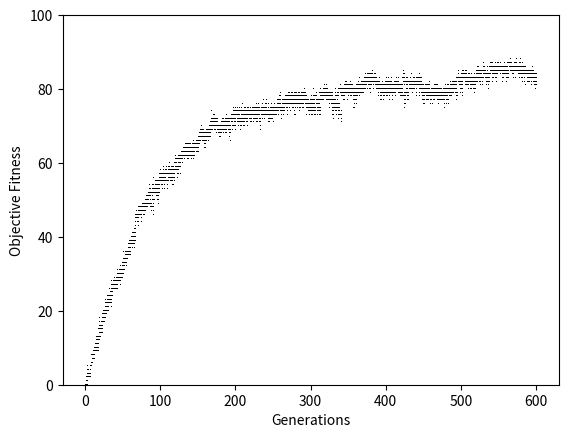

Here is the Python script that generated this plot:
import random as rnd

def objscore(a):
    #a is an array of scalars represented by binary strings
    score = 0
    for scalar in a:
        count = 0
        for bit in scalar:
            if bit=='1':
                count = count + 1
        score = score + count
    return score

def objScorePop(pop):
    return [objscore(a) for a in pop]

def subjscores(pop,opppop,samplesize):
    scores = []
    mutations = []
    for p in pop:
        tempscore = score2(p,samplepop(opppop,samplesize))
        scores.append(tempscore[0])
        mutations.append(tempscore[1])
    return scores,mutations

def score(individual,opponents):
    score = 0
    for opp in opponents:
        if objscore(individual) > objscore(opp):
            score += 1
    return score

def score2(individual,opponents):
    score=0
    difference=0
    mutationpoints = []
    for opp in opponents:
        curx=0
        for x in range(len(individual)):
            curdif = abs(objscore(individual[x])-objscore(opp[x]))
            if curdif > difference:
                difference=curdif
                curx=x
        mutationpoints.append(curx)
        if objscore(individual[curx]) > objscore(opp[curx]):
            score +=1
    return score,mutationpoints

def score3(individual,opponents):
    score=0
    for opp in opponents:
        if abs(individual[0]-opp[0])<abs(individual[1]-opp[1]):
            if objscore([individual[0]]) > objscore([opp[0]]):
                score +=1
        else:
            if objscore([individual[1]]) > objscore([opp[1]]):
                score +=1
    return score

def genIndividual(length,numOfVecs):
    return [length*'0' for x in range(numOfVecs)]

def genPop(count,length,numOfVecs):
    pop = [genIndividual(length,numOfVecs) for x in range(count)]
    return pop

def mutateIndividual(ind,rate,mutation):
    newInd = []
    for dimension in range(len(ind)):
        newDim = ""
        for char in ind[dimension]:
            if dimension in mutation:
                if rnd.random() <= rate:
                    if char=='1':
                        newDim = newDim+"0"
                    else:
                        newDim +="1"
                else:
                    newDim = newDim + char
            else:
                newDim = newDim+char
        newInd.append(newDim)
    return newInd

def mutatePop(pop,rate,mutations):
    newPop = [mutateIndividual(pop[i],rate,mutations[i]) for i in range(len(pop))]
    return newPop

def propselection(pop,opponents,size):
    totalscore = 0
    scores = []
    mutations = []
    for p in pop:
        tempscore = score2(p,samplepop(opponents,size))
        mutations.append(tempscore[1])
        scores.append(tempscore[0])
        totalscore += tempscore[0]
    if totalscore==0:
        return pop,scores,mutations
    else:
        randnum = rnd.random()*totalscore
        current=0
        newpop=[]
        for x in range(len(pop)):
            found=False
            for p in range(len(pop)):
                current+=scores[p]
                if current>randnum:
                    if found==False:
                        newpop.append(pop[p])
                        found=True   
            if found==False:
                newpop.append(pop[x])
        return newpop,scores,mutations

def samplepop(pop,size):
    sample = []
    newpop = pop.copy()
    for x in range(size):
        individual=rnd.choice(newpop)
        newpop.remove(individual)
        sample.append(individual)
    return sample
	
import pandas as pd

popsize = 25
indLength = 100
mutationRate = 0.005
dimensions = 1
samplesize = 15
generations = 600

pop1 = genPop(popsize,indLength,dimensions)
pop2 = genPop(popsize,indLength,dimensions)
objscores1 = objScorePop(pop1)
objscores2 = objScorePop(pop2)
subjscore1 = []
subjscore2 = []

for x in range(generations):
    #form new pop from existing using fitness proportianate selection
        #pick an individual popsize times, individuals chance of being picked is-
        #subjective fitness of individual/total subj fitness of population
    pop1tup = propselection(pop1,pop2,samplesize)
    pop2tup = propselection(pop2,pop1,samplesize)
    #evolve the population
    pop1 = mutatePop(pop1tup[0],mutationRate,pop1tup[2])
    pop2 = mutatePop(pop2tup[0],mutationRate,pop2tup[2])
    
    #add individuals objective score to a dataframe under the current generation
    objscores1.extend(objScorePop(pop1))
    subjscore1.append(sum(pop1tup[1]))
    objscores2.extend(objScorePop(pop2))
    subjscore2.append(sum(pop2tup[1]))
    #repeat
	
df1 = pd.DataFrame({'Objective Fitness':objscores1, 'Generations':[x//popsize for x in range(len(objscores1))]})
sdf1 = pd.DataFrame({'Subjective Fitness':subjscore1, 'Generations':[x for x in range(len(subjscore1))]})
df2 = pd.DataFrame({'Objective Fitness':objscores2, 'Generations':[x//popsize for x in range(len(objscores2))]})
sdf2 = pd.DataFrame({'Subjective Fitness':subjscore2, 'Generations':[x for x in range(len(subjscore2))]})

import matplotlib.pyplot as plt
plt.plot([x//popsize for x in range(len(objscores1))],objscores1,'k,')
plt.ylim(0,100)
plt.xlabel('Generations')
plt.ylabel('Objective Fitness')